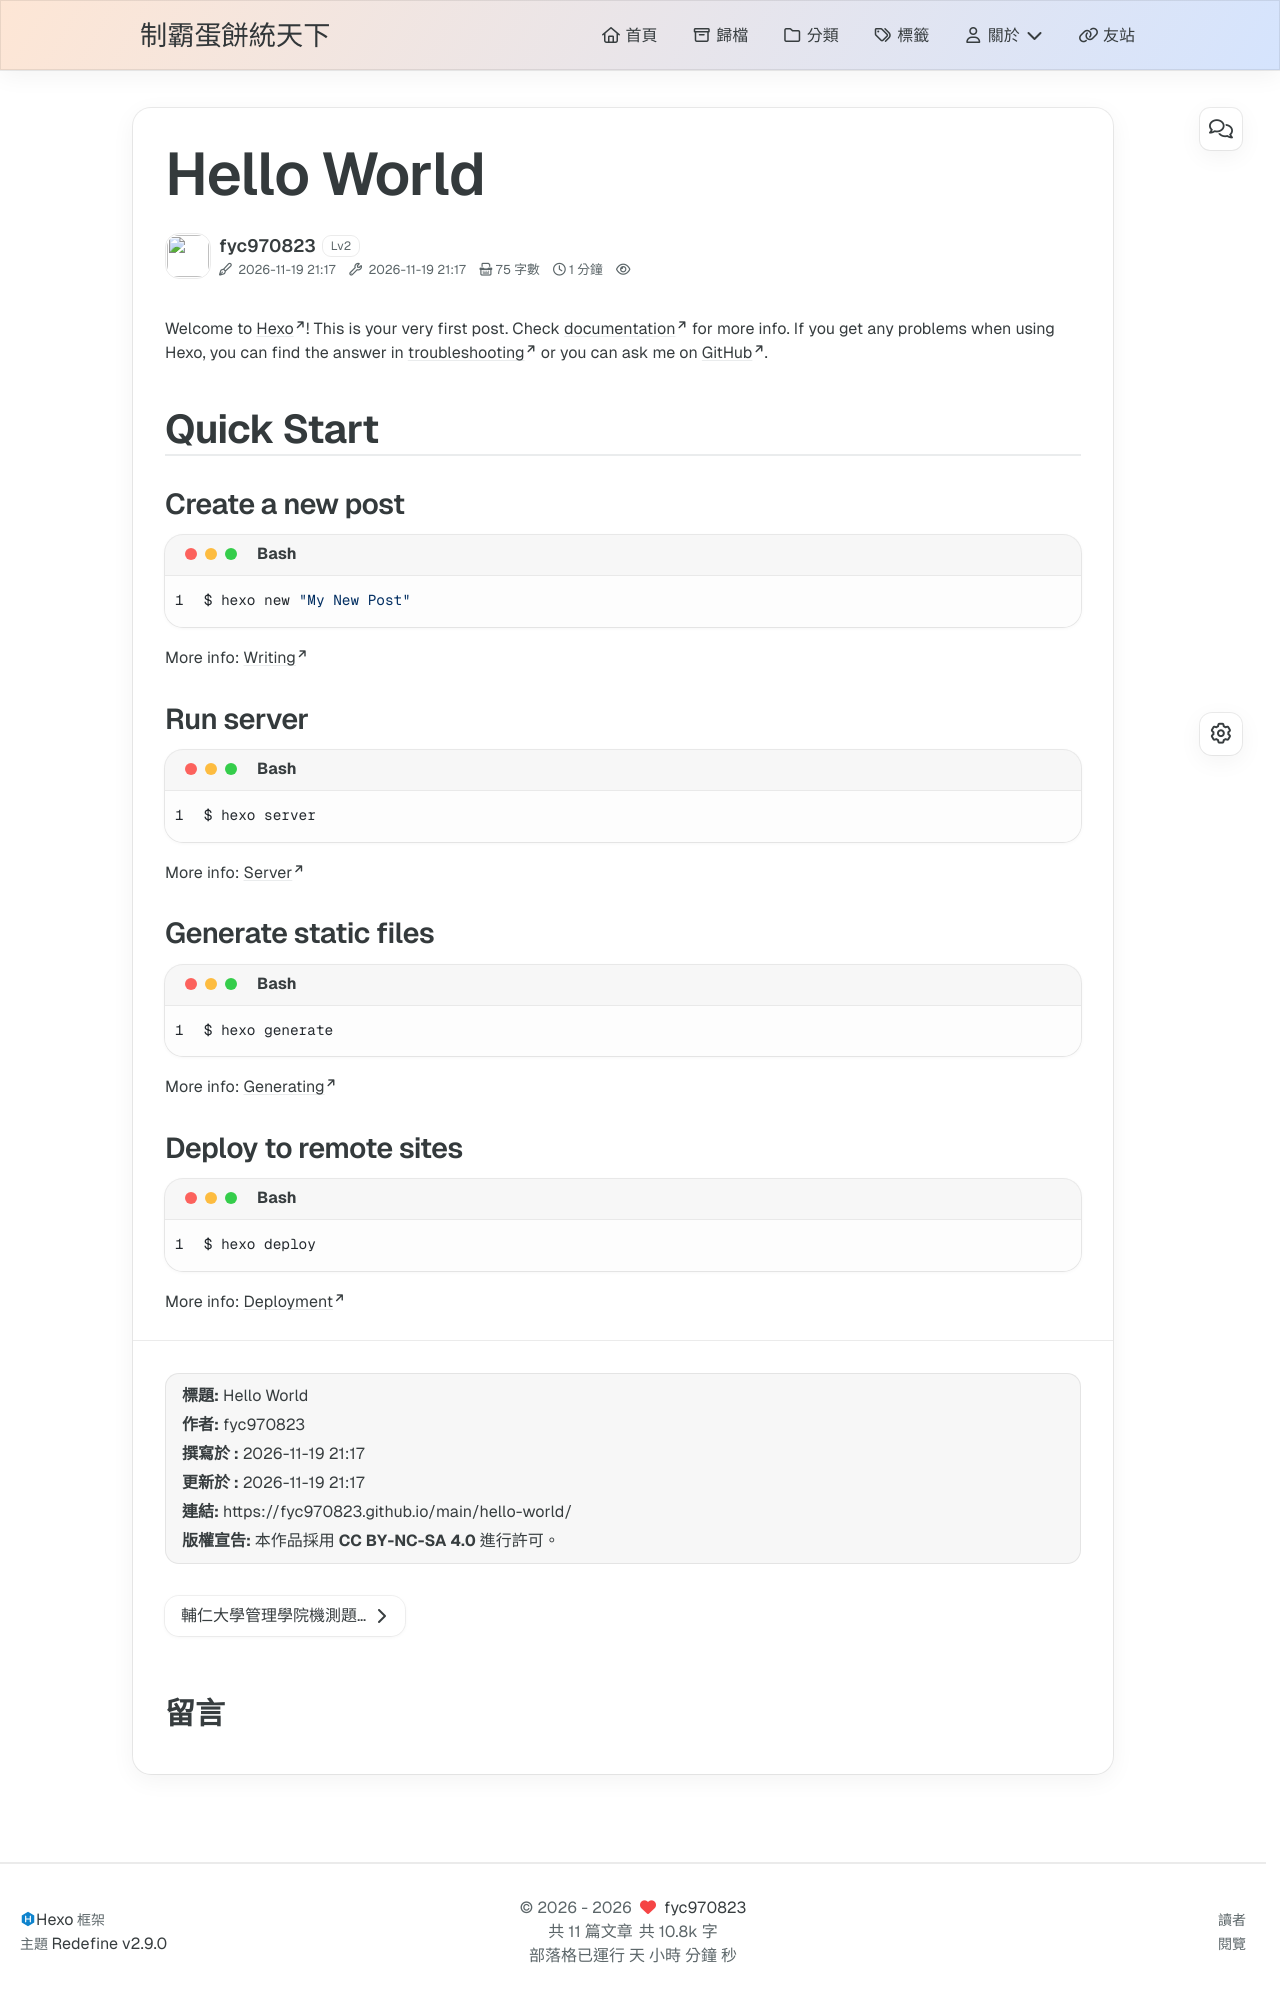

repository: fyc970823/main · page: hello-world/index.html · generator: jekyll

---
title: Hello World
---
Welcome to [Hexo](https://hexo.io/)! This is your very first post. Check [documentation](https://hexo.io/docs/) for more info. If you get any problems when using Hexo, you can find the answer in [troubleshooting](https://hexo.io/docs/troubleshooting.html) or you can ask me on [GitHub](https://github.com/hexojs/hexo/issues).

## Quick Start

### Create a new post

``` bash
$ hexo new "My New Post"
```

More info: [Writing](https://hexo.io/docs/writing.html)

### Run server

``` bash
$ hexo server
```

More info: [Server](https://hexo.io/docs/server.html)

### Generate static files

``` bash
$ hexo generate
```

More info: [Generating](https://hexo.io/docs/generating.html)

### Deploy to remote sites

``` bash
$ hexo deploy
```

More info: [Deployment](https://hexo.io/docs/one-command-deployment.html)
